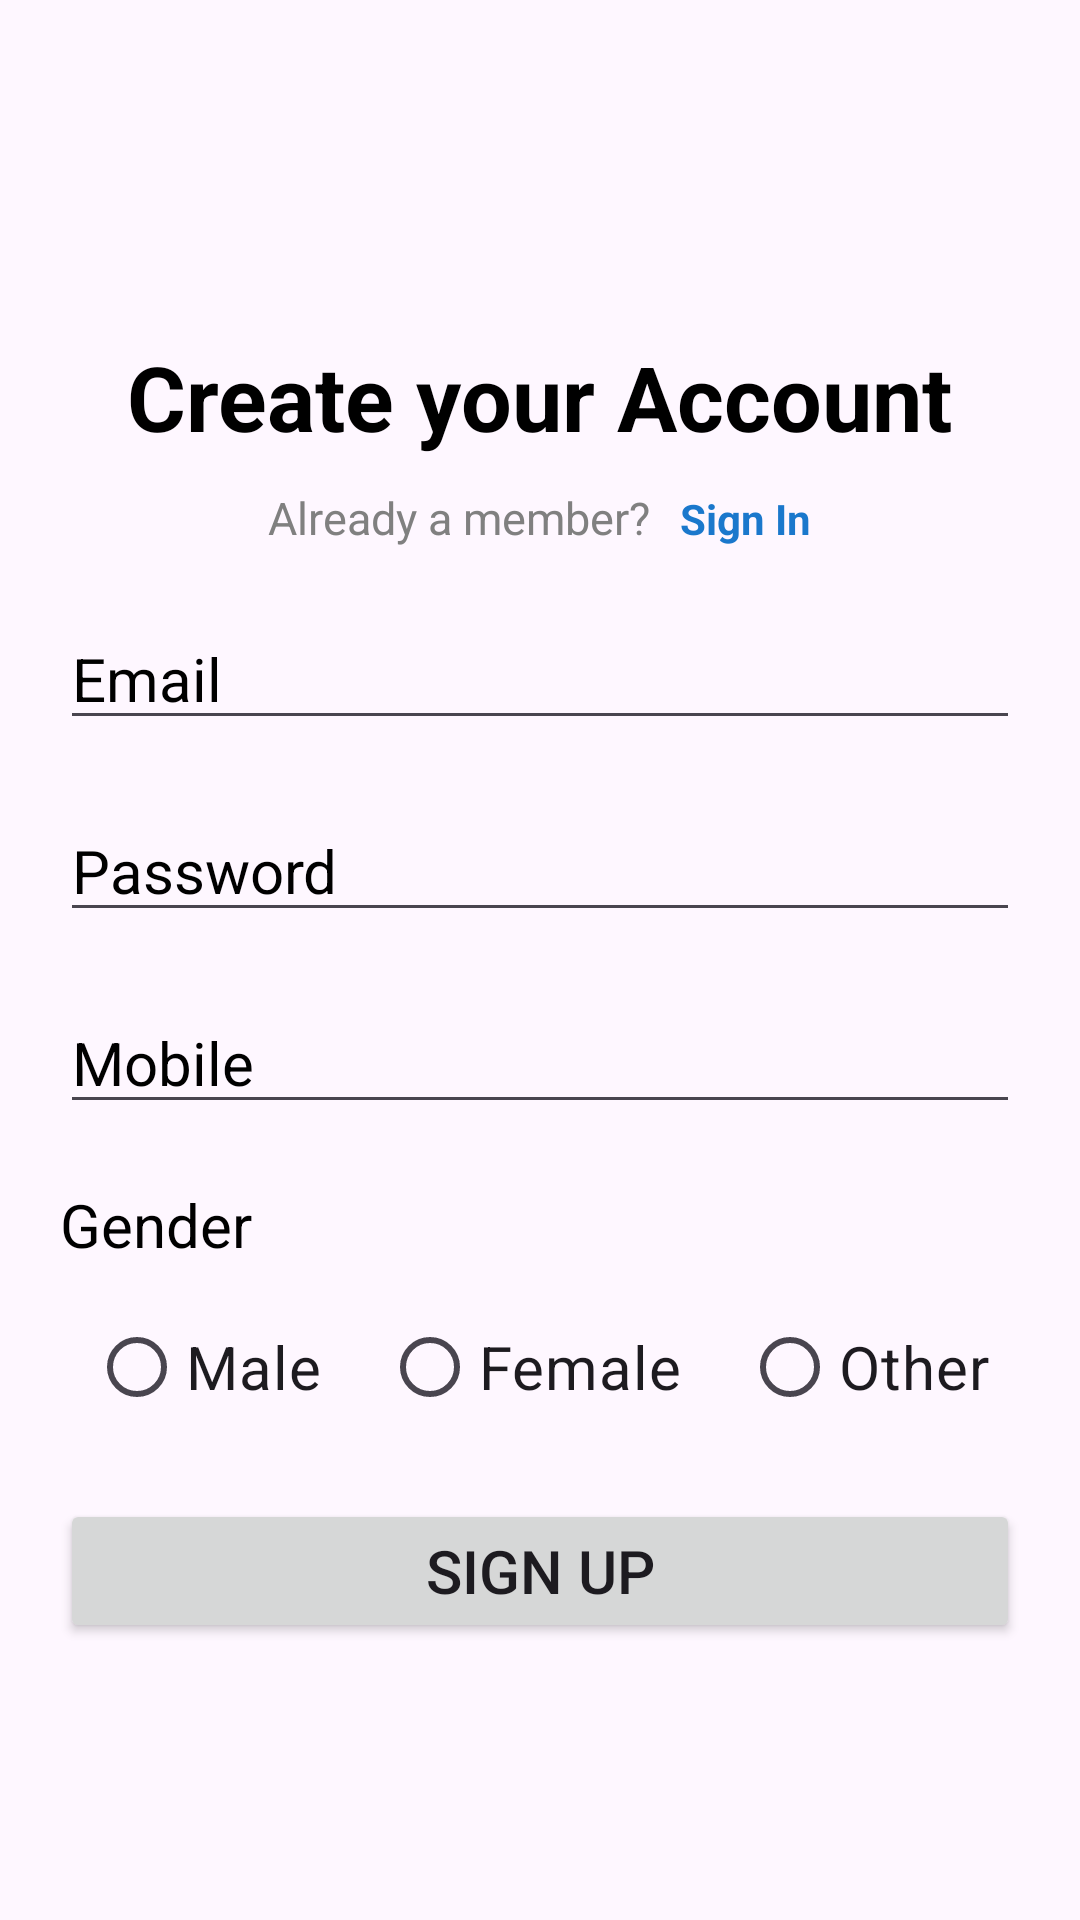

Write the Android layout XML for this screen, with the resource values it uses.
<!-- AndroidManifest.xml: application theme Theme.LoginApplication -->
<!-- res/layout/activity_registration.xml -->
<?xml version="1.0" encoding="utf-8"?>
<LinearLayout xmlns:android="http://schemas.android.com/apk/res/android"
    xmlns:app="http://schemas.android.com/apk/res-auto"
    xmlns:tools="http://schemas.android.com/tools"
    android:layout_width="match_parent"
    android:layout_height="match_parent"
    android:orientation="vertical"
    android:paddingStart="20dp"
    android:paddingEnd="20dp"
    android:gravity="center"
    tools:context=".RegistrationActivity">

    <TextView
        android:id="@+id/accountMsg"
        android:layout_width="wrap_content"
        android:layout_height="wrap_content"
        android:layout_marginTop="20dp"
        android:text="@string/accountMsg"
        android:textSize="30sp"
        android:textStyle="bold"
        android:textColor="@color/black"/>

    <LinearLayout
        android:layout_width="wrap_content"
        android:layout_height="wrap_content"
        android:layout_gravity="center"
        android:layout_marginTop="10dp"
        android:orientation="horizontal">

        <TextView
            android:id="@+id/alreadyMember"
            android:layout_width="wrap_content"
            android:layout_height="wrap_content"
            android:text="@string/alreadyMember"
            android:textColor="#808080"
            android:textSize="15sp" />

        <TextView
            android:id="@+id/signUp"
            android:layout_width="wrap_content"
            android:layout_height="wrap_content"
            android:layout_marginStart="10dp"
            android:text="@string/signUp"
            android:textColor="#1A78CC"
            android:textStyle="bold" />
    </LinearLayout>

    <EditText
            android:id="@+id/email"
            android:layout_width="match_parent"
            android:layout_height="wrap_content"
            android:layout_marginTop="20dp"
            android:hint="@string/email"
            android:inputType="textEmailAddress"
            android:textColorHint="@color/black"
            android:textSize="20sp"/>

    <EditText
            android:id="@+id/passwd"
            android:layout_width="match_parent"
            android:layout_height="wrap_content"
            android:layout_marginTop="20dp"
            android:hint="@string/passwd"
            android:inputType="textPassword"
            android:textColorHint="@color/black"
            android:textSize="20sp"/>

    <EditText
            android:id="@+id/mobile"
            android:layout_width="match_parent"
            android:layout_height="wrap_content"
            android:layout_marginTop="20dp"
            android:hint="@string/mobile"
            android:inputType="number"
            android:minLines="1"
            android:maxLength="10"
            android:textColorHint="@color/black"
            android:textSize="20sp"/>

    <TextView
            android:layout_width="match_parent"
            android:layout_height="wrap_content"
            android:layout_marginTop="20dp"
            android:text="@string/gender"
            android:textColor="@color/black"
            android:textSize="20sp"/>

    <RadioGroup
        android:id="@+id/gender"
        android:layout_width="wrap_content"
        android:layout_height="wrap_content"
        android:layout_marginTop="10dp"
        android:orientation="horizontal">

        <RadioButton
                android:id="@+id/male"
                android:layout_width="wrap_content"
                android:layout_height="wrap_content"
                android:text="@string/male"
                android:textSize="20sp"/>

        <RadioButton
            android:id="@+id/female"
            android:layout_width="wrap_content"
            android:layout_height="wrap_content"
            android:layout_marginStart="20dp"
            android:text="@string/female"
            android:textSize="20sp"/>

        <RadioButton
            android:id="@+id/other"
            android:layout_width="wrap_content"
            android:layout_height="wrap_content"
            android:layout_marginStart="20dp"
            android:text="@string/other"
            android:textSize="20sp"/>

    </RadioGroup>

    <EditText
        android:id="@+id/mentionHere"
        android:layout_width="match_parent"
        android:layout_height="wrap_content"
        android:layout_marginTop="20dp"
        android:hint="@string/mentionHere"
        android:textSize="20dp"
        android:maxLines="2"
        android:visibility="gone"/>

    <Button
        android:id="@+id/registerBtn"
        android:layout_width="match_parent"
        android:layout_height="wrap_content"
        android:layout_marginTop="20dp"
        android:text="@string/btn"
        android:textSize="20dp"/>


</LinearLayout>
<!-- resources referenced by this layout -->
<resources>
  <string name="accountMsg">Create your Account</string>
  <string name="alreadyMember">Already a member?</string>
  <string name="btn">SIGN UP</string>
  <string name="email">Email</string>
  <string name="female">Female</string>
  <string name="gender">Gender</string>
  <string name="male">Male</string>
  <string name="mentionHere">Mention here</string>
  <string name="mobile">Mobile</string>
  <string name="other">Other</string>
  <string name="passwd">Password</string>
  <string name="signUp">Sign In</string>
  <style name="Theme.LoginApplication" parent="Base.Theme.LoginApplication" />
  <style name="Base.Theme.LoginApplication" parent="Theme.Material3.DayNight">
          
          
      </style>
  <!-- not gathered from this repository: default colours our renderer supplied (Android Studio template values) -->
  <color name="black">#FF000000</color>
</resources>
